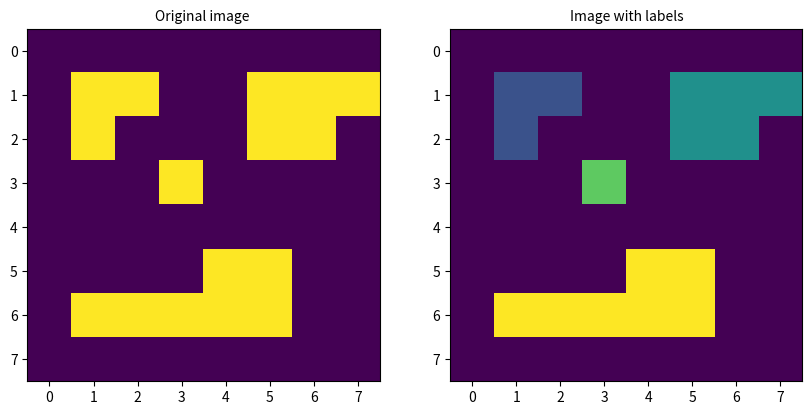

Recreate this plot in Python.
import numpy as np
import matplotlib.pyplot as plt

def connected_components(image):
    m, n = image.shape
    #I locate the coordinates that only have data (1) in the image
    coor_y, coor_x = np.where(image != 0)
    listita = []
    image_copy = np.zeros((m, n))
    label = 0
    for elem in range(len(coor_x)):
        i = coor_y[elem]
        j = coor_x[elem]
        if image_copy[i, j] == 0:
            image_copy[i, j] = label+1
            listita.append((i, j))
            while len(listita) != 0:
                current = listita.pop(0)              
                i, j = current
                neighbors = [(i-1, j-1), (i-1, j), (i-1, j+1), (i, j-1), (i+1, j-1), (i+1, j)]              
                for neighbor in neighbors:
                    x, y = neighbor
                    if x >= 0 and x < m and y >= 0 and y < n and image[x, y] != 0 and image_copy[x, y] == 0:
                        image_copy[x, y] = label +1
                        listita.append((x, y))                 
            label += 1
    return image_copy, label

def ploting():
    image_matriz = np.array([
        [0,0,0,0,0,0,0,0],
        [0,1,1,0,0,1,1,1],
        [0,1,0,0,0,1,1,0],
        [0,0,0,1,0,0,0,0],
        [0,0,0,0,0,0,0,0],
        [0,0,0,0,1,1,0,0],
        [0,1,1,1,1,1,0,0],
        [0,0,0,0,0,0,0,0]
    ])
    print("Matrix original")
    print(image_matriz)
    print(" ")
    
    matriz_label, count_label = connected_components(image_matriz)
    print("Matrix with labels")                                               
    print(matriz_label)
    print(" ")

    fig, ax = plt.subplots(nrows=1, ncols=2, figsize=(10, 5))
    ax[0].imshow(image_matriz)
    ax[0].set_title('Original image ', fontsize=10)

    ax[1].imshow(matriz_label)
    ax[1].set_title('Image with labels', fontsize=10)
    plt.show()

ploting()

